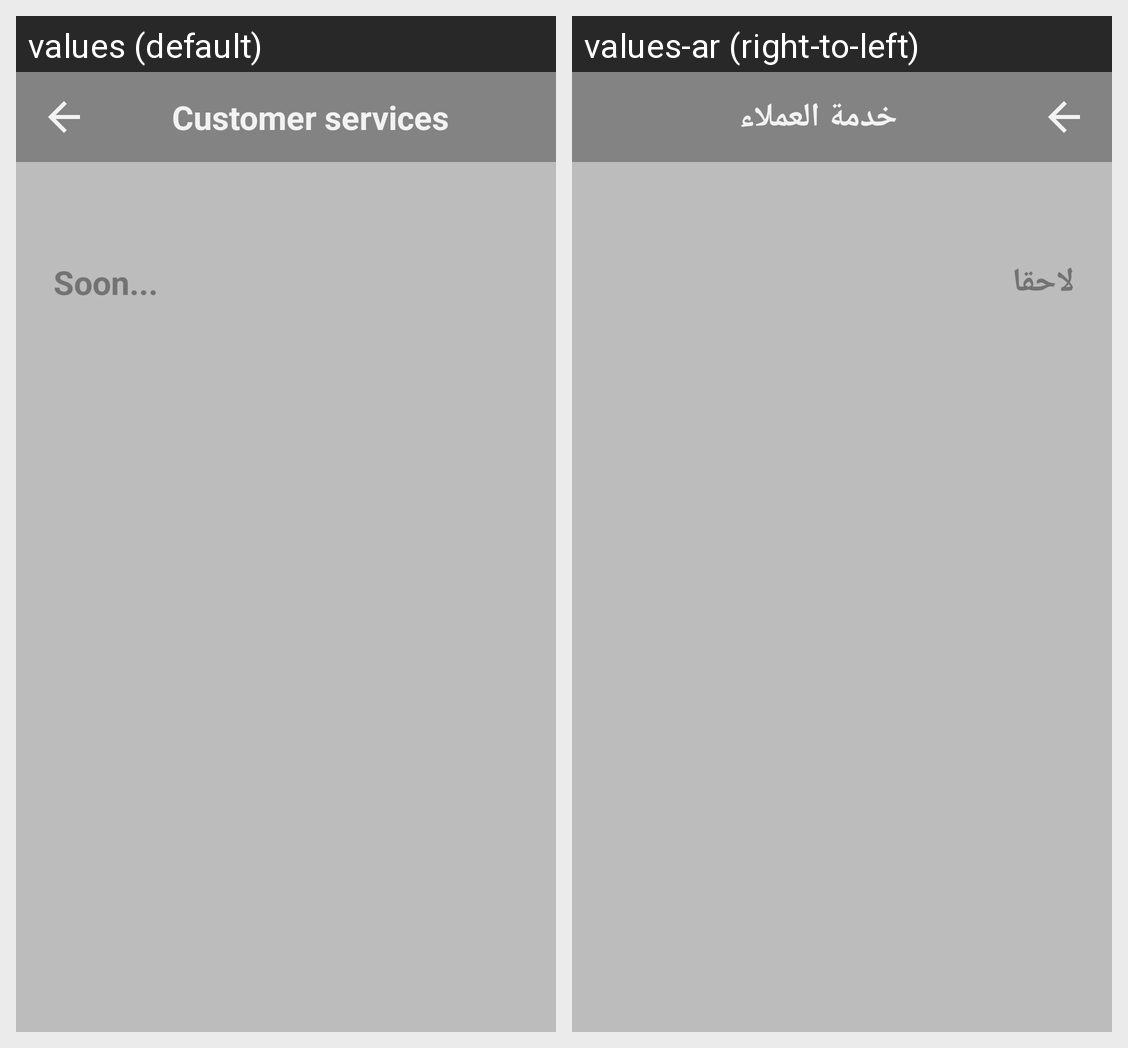

Translations of the strings shown on this Android screen, per locale in the grid:
Android screen res/layout/activity_customer_services.xml rendered under 2 locales, left to right: values (default), values-ar (right-to-left). Device: Nexus 5 (rendered at 1080×1920; each locale shown at half size, 540×960, under a caption strip naming it); theme AppTheme.
Strings drawn on this screen, with the default value and each locale's value (text and hints the layout hard-codes, and strings that could not be matched under every locale, appear in the picture but are not listed):

customer_services
  values: Customer services
  values-ar: خدمة العملاء

soon
  values: Soon...
  values-ar: لاحقا
